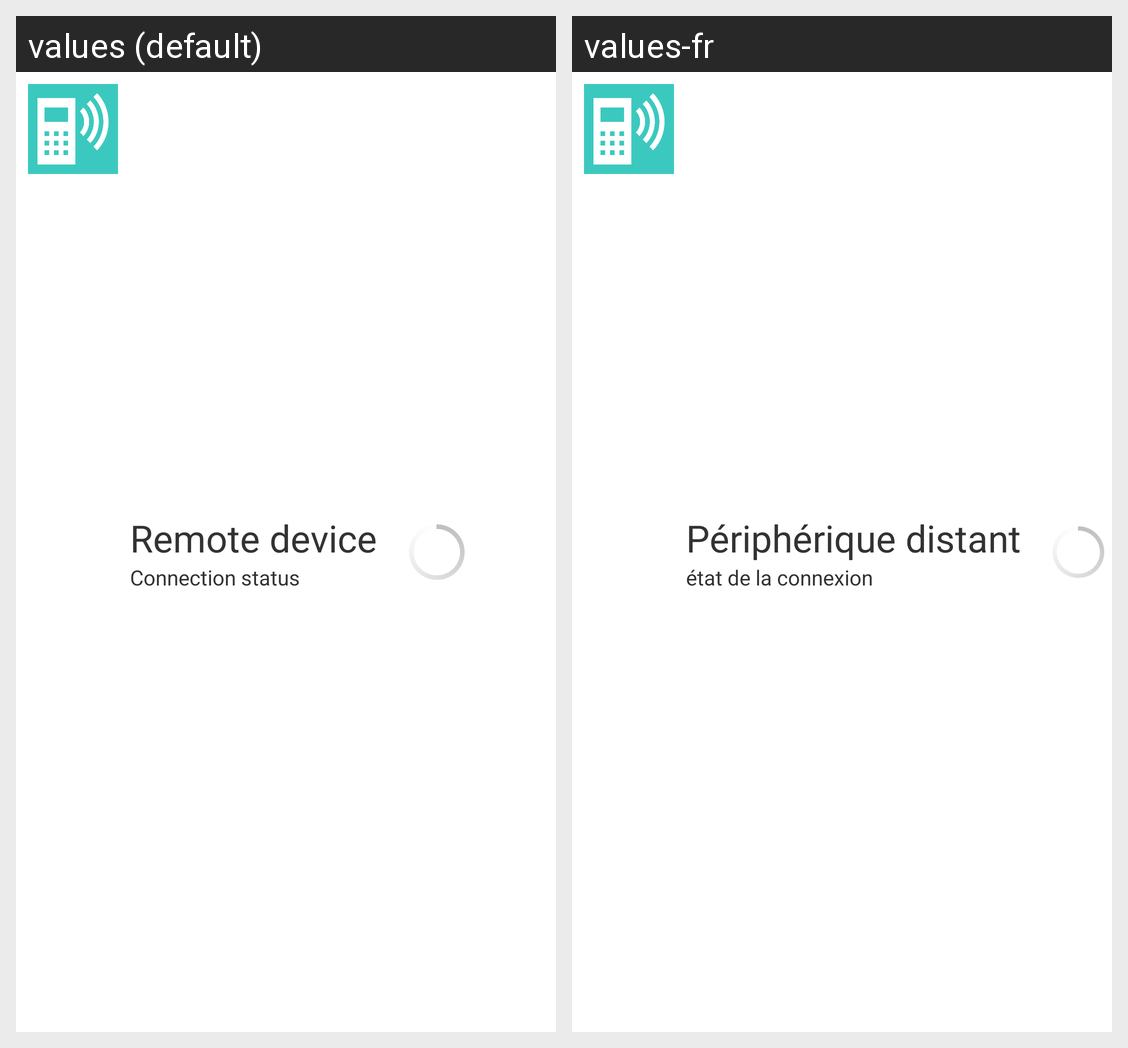

For this localized Android screen grid, give each drawn string resource with its value in every locale shown.
Android screen res/layout/device_list_view.xml rendered under 2 locales, left to right: values (default), values-fr. Device: Nexus 5 (rendered at 1080×1920; each locale shown at half size, 540×960, under a caption strip naming it); theme AppTheme.
Strings drawn on this screen, with the default value and each locale's value (text and hints the layout hard-codes, and strings that could not be matched under every locale, appear in the picture but are not listed):

bluetooth_device
  values: Remote device
  values-fr: Périphérique distant

bluetooth_device_connection_status
  values: Connection status
  values-fr: état de la connexion
